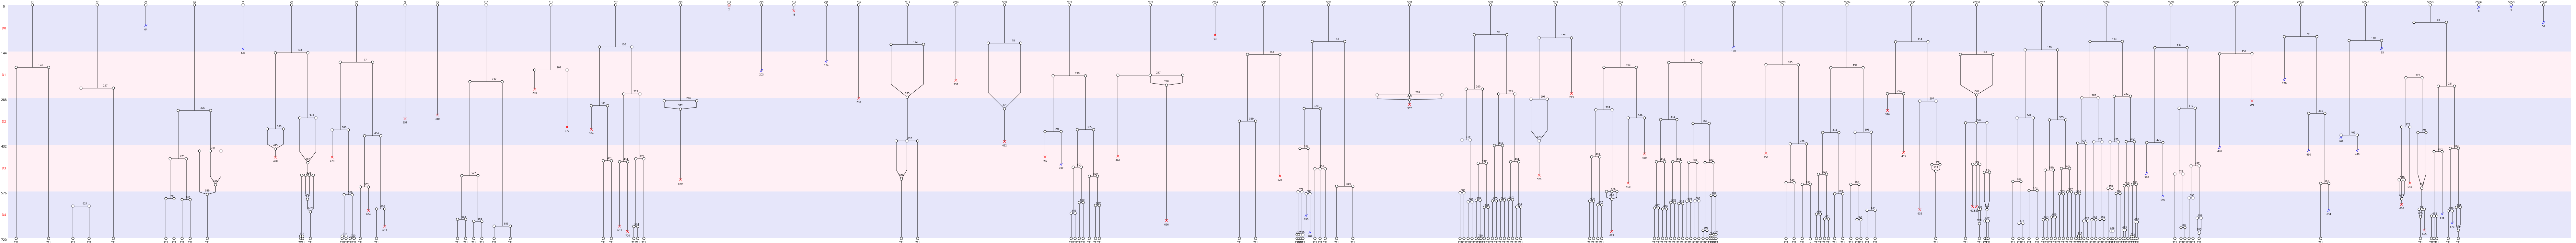

Data behind this chart, as committed beside it:
Nombre de cellules à J0, 46
Nombre de cellules à J5, 156
Nombre de mitoses totale, 183
Nombre de cycles mitotiques, 3.978
Nombre de mitoses normales, 157
Nombre de mitoses anormales, 26
Nombre de mitoses non dichotomiques, 13
Nombre de refusions après mitose, 23
Nombre total de morts, 38
Nombre de mort sans mitose, 7
Nombre de mort après mitose, 31
Nombre de sorties, 22
Longueur moyenne entre deux cycles, 170
Longueur moyenne entre T0 et première di…, 167
Nom des cellules, C1, C2, C3, C4, C5, C6, C7, C8, C9, C10, C11, C12, C13, C14, C15, C16, C17, C18, CC19, CC20, CC21, CC22, CC23
Nombre de divisions, 1, 2, 0, 5, 0, 5, 8, 0, 0, 5, 1, 7, 1, 0, 0, 0, 0, 0, 2, 0, 1, 8, 1
Nombre de divisions, 0, 1, 2, 3, 4, 5, 6, 7, 8, 9, 10, 11, 12, 13, 14, 15, 16, 17, 18, 19, 20
Nombre de cellules concernées, 15, 7, 5, 1, 2, 3, 1, 2, 3, 1, 1, 0, 2, 0, 0, 0, 1, 1, 0, 0, 1
